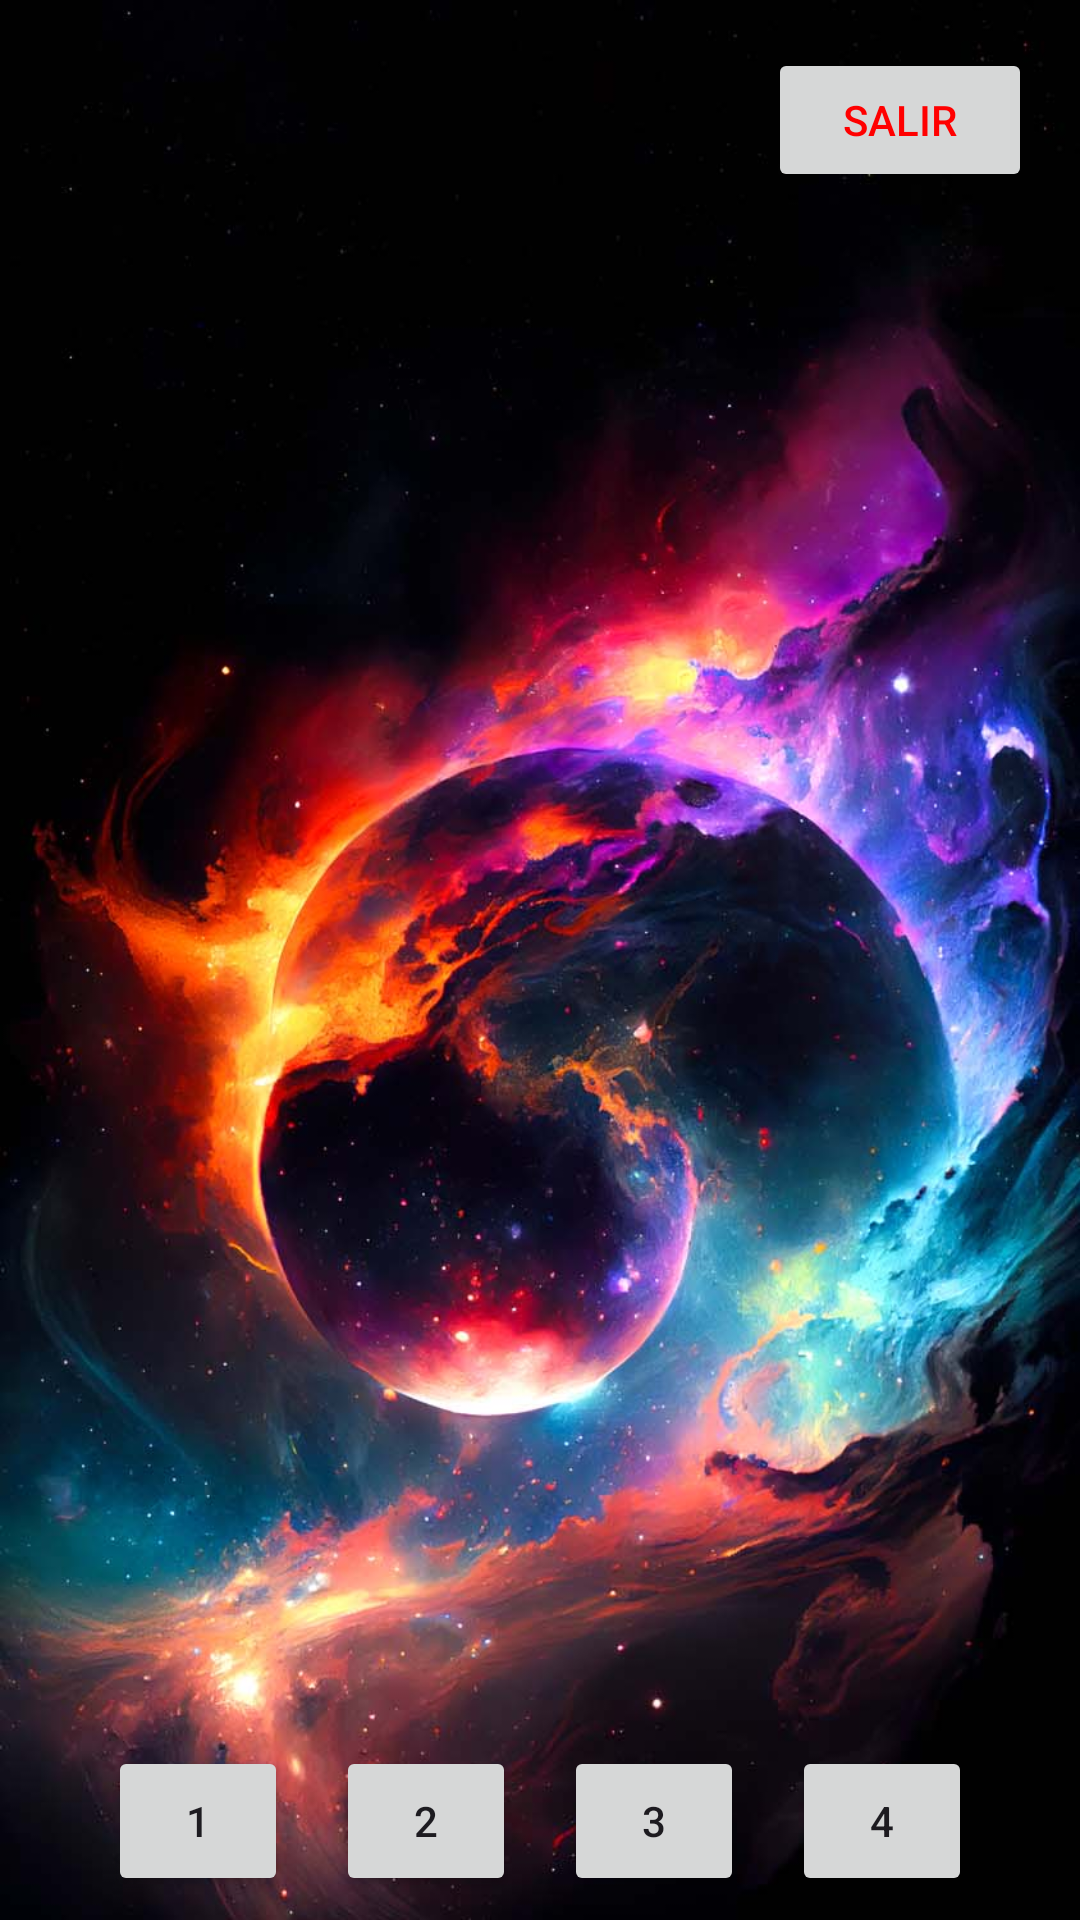

Write the Android layout XML for this screen, with the resource values it uses.
<!-- AndroidManifest.xml: application theme Theme.Patito -->
<!-- res/layout/activity_imagen2.xml -->
<?xml version="1.0" encoding="utf-8"?>
<RelativeLayout
    xmlns:android="http://schemas.android.com/apk/res/android"
    xmlns:app="http://schemas.android.com/apk/res-auto"
    xmlns:tools="http://schemas.android.com/tools"
    android:layout_width="match_parent"
    android:layout_height="match_parent"
    android:background="@drawable/img2"
    tools:context=".Imagen2">

    
    <Button
        android:id="@+id/buttonSalir"
        android:layout_width="wrap_content"
        android:layout_height="wrap_content"
        android:layout_alignParentEnd="true"
        android:layout_marginEnd="16dp"
        android:layout_marginTop="16dp"
        android:text="Salir"
        android:textColor="#FF0000" />

    
    <LinearLayout
        android:layout_width="match_parent"
        android:layout_height="wrap_content"
        android:layout_alignParentBottom="true"
        android:orientation="horizontal"
        android:gravity="center">

        
        <Button
            android:id="@+id/button5"
            android:layout_width="60dp"
            android:layout_height="50dp"
            android:text="1"
            android:layout_margin="8dp" />

        <Button
            android:id="@+id/button6"
            android:layout_width="60dp"
            android:layout_height="50dp"
            android:text="2"
            android:layout_margin="8dp" />

        <Button
            android:id="@+id/button7"
            android:layout_width="60dp"
            android:layout_height="50dp"
            android:text="3"
            android:layout_margin="8dp" />

        <Button
            android:id="@+id/button8"
            android:layout_width="60dp"
            android:layout_height="50dp"
            android:text="4"
            android:layout_margin="8dp" />
    </LinearLayout>
</RelativeLayout>
<!-- resources referenced by this layout -->
<resources>
  <!-- drawable img2: jpg bitmap (drawable, 101175 bytes) -->
  <style name="Theme.Patito" parent="Base.Theme.Patito" />
  <style name="Base.Theme.Patito" parent="Theme.Material3.DayNight.NoActionBar">
          
          
      </style>
</resources>
